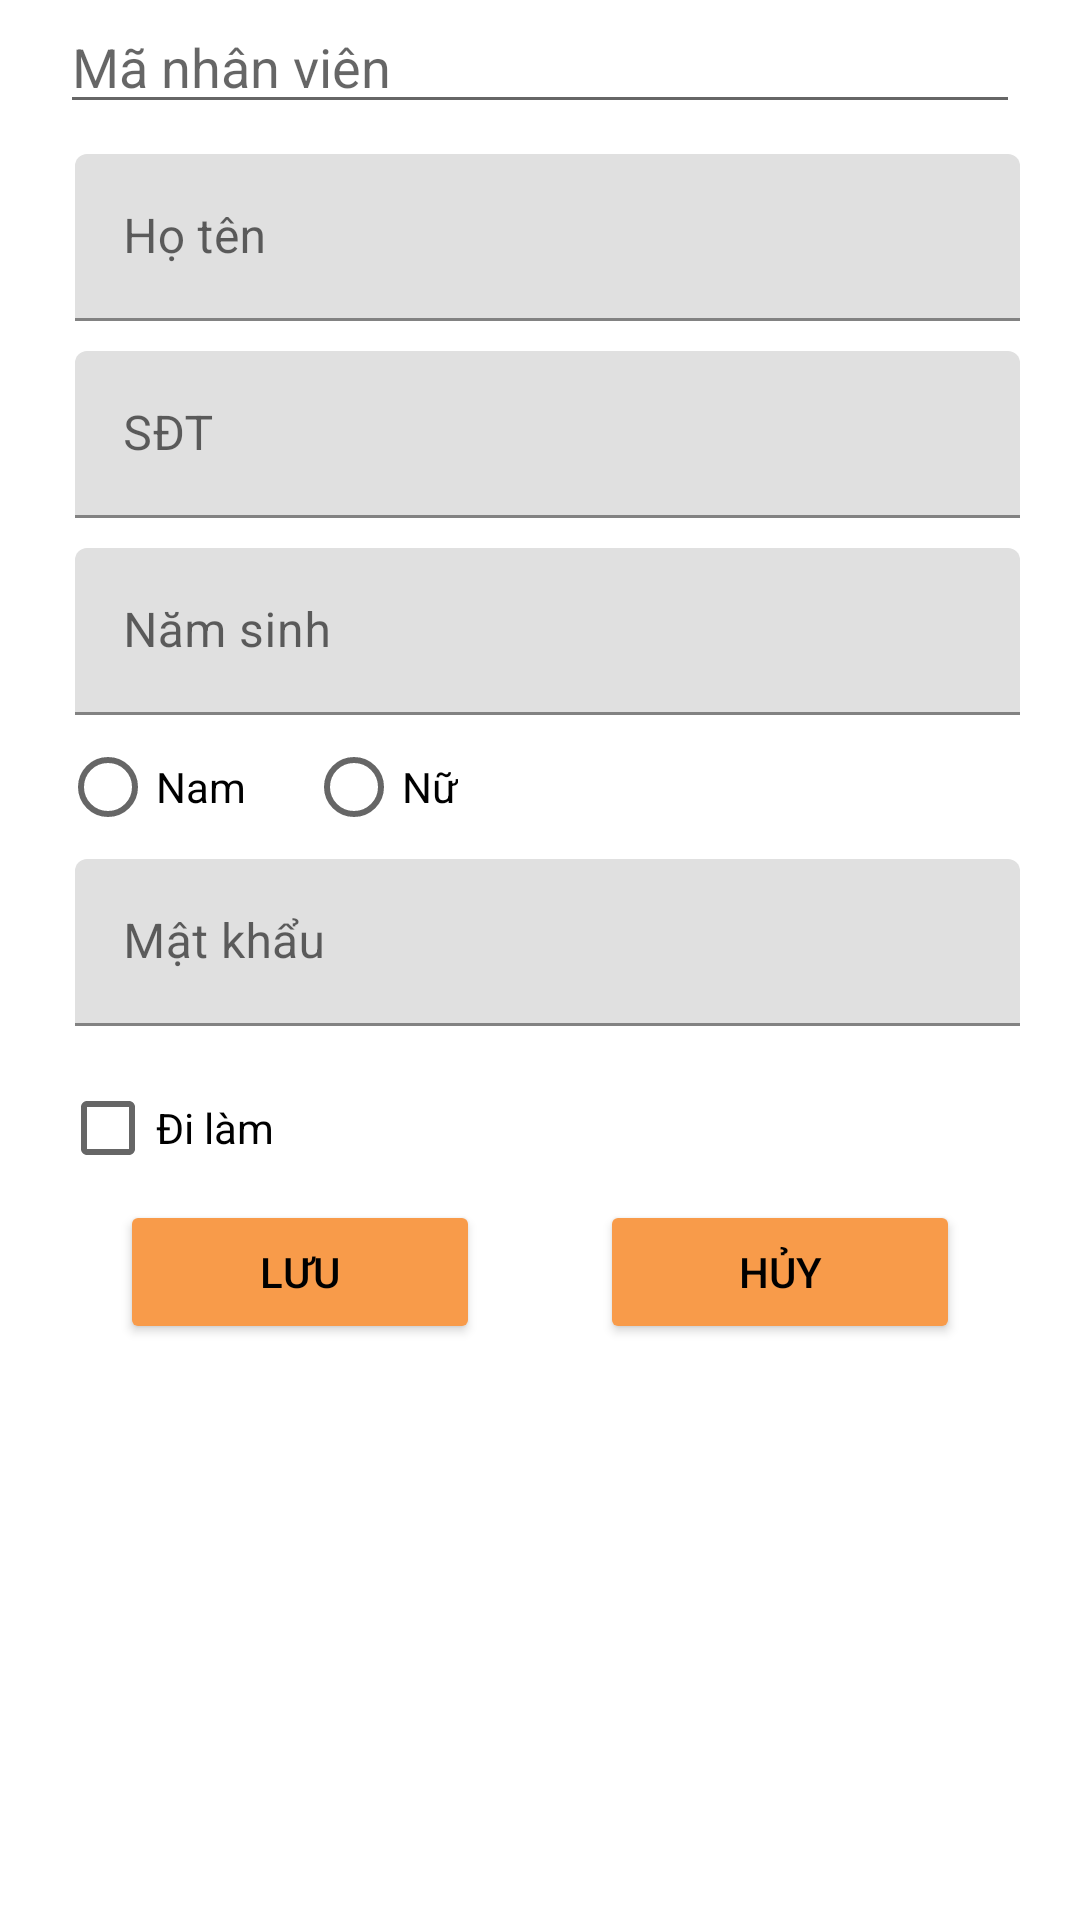

The Android layout XML behind this screen, and the referenced resources:
<!-- AndroidManifest.xml: application theme Theme.DuAn1_Nhom10_TiemTraChanh57 -->
<!-- res/layout/dialog_them_nhan_vien.xml -->
<?xml version="1.0" encoding="utf-8"?>
<LinearLayout xmlns:android="http://schemas.android.com/apk/res/android"
    android:layout_width="300dp"
    android:layout_height="match_parent"
    android:orientation="vertical">
    <EditText
        android:id="@+id/edMaNV"
        android:layout_width="match_parent"
        android:layout_height="wrap_content"
        android:hint="Mã nhân viên"
        android:layout_marginBottom="10dp"
        android:layout_marginLeft="20dp"
        android:layout_marginRight="20dp"/>
    <com.google.android.material.textfield.TextInputLayout
        android:layout_width="match_parent"
        android:layout_height="wrap_content"
        android:layout_marginBottom="10dp"
        android:layout_marginLeft="25dp"
        android:layout_marginRight="20dp">
        <com.google.android.material.textfield.TextInputEditText
            android:id="@+id/edHoTen"
            android:layout_width="match_parent"
            android:layout_height="wrap_content"
            android:hint="Họ tên"/>
    </com.google.android.material.textfield.TextInputLayout>
    <com.google.android.material.textfield.TextInputLayout
        android:layout_width="match_parent"
        android:layout_height="wrap_content"
        android:layout_marginBottom="10dp"
        android:layout_marginLeft="25dp"
        android:layout_marginRight="20dp">
        <com.google.android.material.textfield.TextInputEditText
            android:id="@+id/edSDT"
            android:layout_width="match_parent"
            android:layout_height="wrap_content"
            android:hint="SĐT"/>
    </com.google.android.material.textfield.TextInputLayout>
    <com.google.android.material.textfield.TextInputLayout
        android:layout_width="match_parent"
        android:layout_height="wrap_content"
        android:layout_marginLeft="25dp"
        android:layout_marginRight="20dp">

        <com.google.android.material.textfield.TextInputEditText
            android:id="@+id/edNamSinh"
            android:layout_width="match_parent"
            android:layout_height="wrap_content"
            android:hint="Năm sinh" />
    </com.google.android.material.textfield.TextInputLayout>
    <RadioGroup
        android:id="@+id/rdgGioiTinh"
        android:layout_width="wrap_content"
        android:layout_height="wrap_content"
        android:orientation="horizontal"
        >
        <RadioButton
            android:id="@+id/rdoNam"
            android:layout_width="wrap_content"
            android:layout_height="wrap_content"
            android:text="Nam"
            android:layout_marginLeft="20dp"/>
        <RadioButton
            android:id="@+id/rdoNu"
            android:layout_width="wrap_content"
            android:layout_height="wrap_content"
            android:text="Nữ"
            android:layout_marginLeft="20dp"/>
    </RadioGroup>
    <com.google.android.material.textfield.TextInputLayout
        android:layout_width="match_parent"
        android:layout_height="wrap_content"
        android:layout_marginBottom="10dp"
        android:layout_marginLeft="25dp"
        android:layout_marginRight="20dp">

        <com.google.android.material.textfield.TextInputEditText
            android:id="@+id/edMatKhau"
            android:layout_width="match_parent"
            android:layout_height="wrap_content"
            android:hint="Mật khẩu" />
    </com.google.android.material.textfield.TextInputLayout>
    <CheckBox
        android:layout_width="wrap_content"
        android:layout_height="wrap_content"
        android:text="Đi làm"
        android:layout_marginLeft="20dp"
        android:id="@+id/chkTrangThai"/>
    <LinearLayout
        android:layout_width="match_parent"
        android:layout_height="wrap_content"
        android:orientation="horizontal"
        android:layout_marginRight="20dp"
        android:layout_marginLeft="20dp">
        <Button
            android:id="@+id/btnLuuNhanVien"
            android:layout_width="wrap_content"
            android:layout_height="wrap_content"
            android:text="Lưu"
            android:layout_marginHorizontal="20dp"
            android:layout_weight="1"
            android:backgroundTint="#F89B4A"
            android:textColor="@color/black"/>
        <Button
            android:id="@+id/btnHuyNhanVien"
            android:layout_width="wrap_content"
            android:layout_height="wrap_content"
            android:text="Hủy"
            android:layout_marginHorizontal="20dp"
            android:layout_weight="1"
            android:backgroundTint="#F89B4A"
            android:textColor="@color/black"/>
    </LinearLayout>
</LinearLayout>
<!-- resources referenced by this layout -->
<resources>
  <style name="Theme.DuAn1_Nhom10_TiemTraChanh57" parent="Theme.MaterialComponents.DayNight.DarkActionBar">
          
          <item name="colorPrimary">@color/purple_500</item>
          <item name="colorPrimaryVariant">@color/purple_700</item>
          <item name="colorOnPrimary">@color/white</item>
          
          <item name="colorSecondary">@color/teal_200</item>
          <item name="colorSecondaryVariant">@color/teal_700</item>
          <item name="colorOnSecondary">@color/black</item>
          
          <item name="android:statusBarColor" tools:targetApi="l">?attr/colorPrimaryVariant</item>
          
      </style>
  <!-- not gathered from this repository: default colours our renderer supplied (Android Studio template values) -->
  <color name="purple_500">#FF6200EE</color>
  <color name="purple_700">#FF3700B3</color>
  <color name="teal_200">#FF03DAC5</color>
  <color name="teal_700">#FF018786</color>
  <color name="black">#FF000000</color>
  <color name="white">#FFFFFFFF</color>
</resources>
